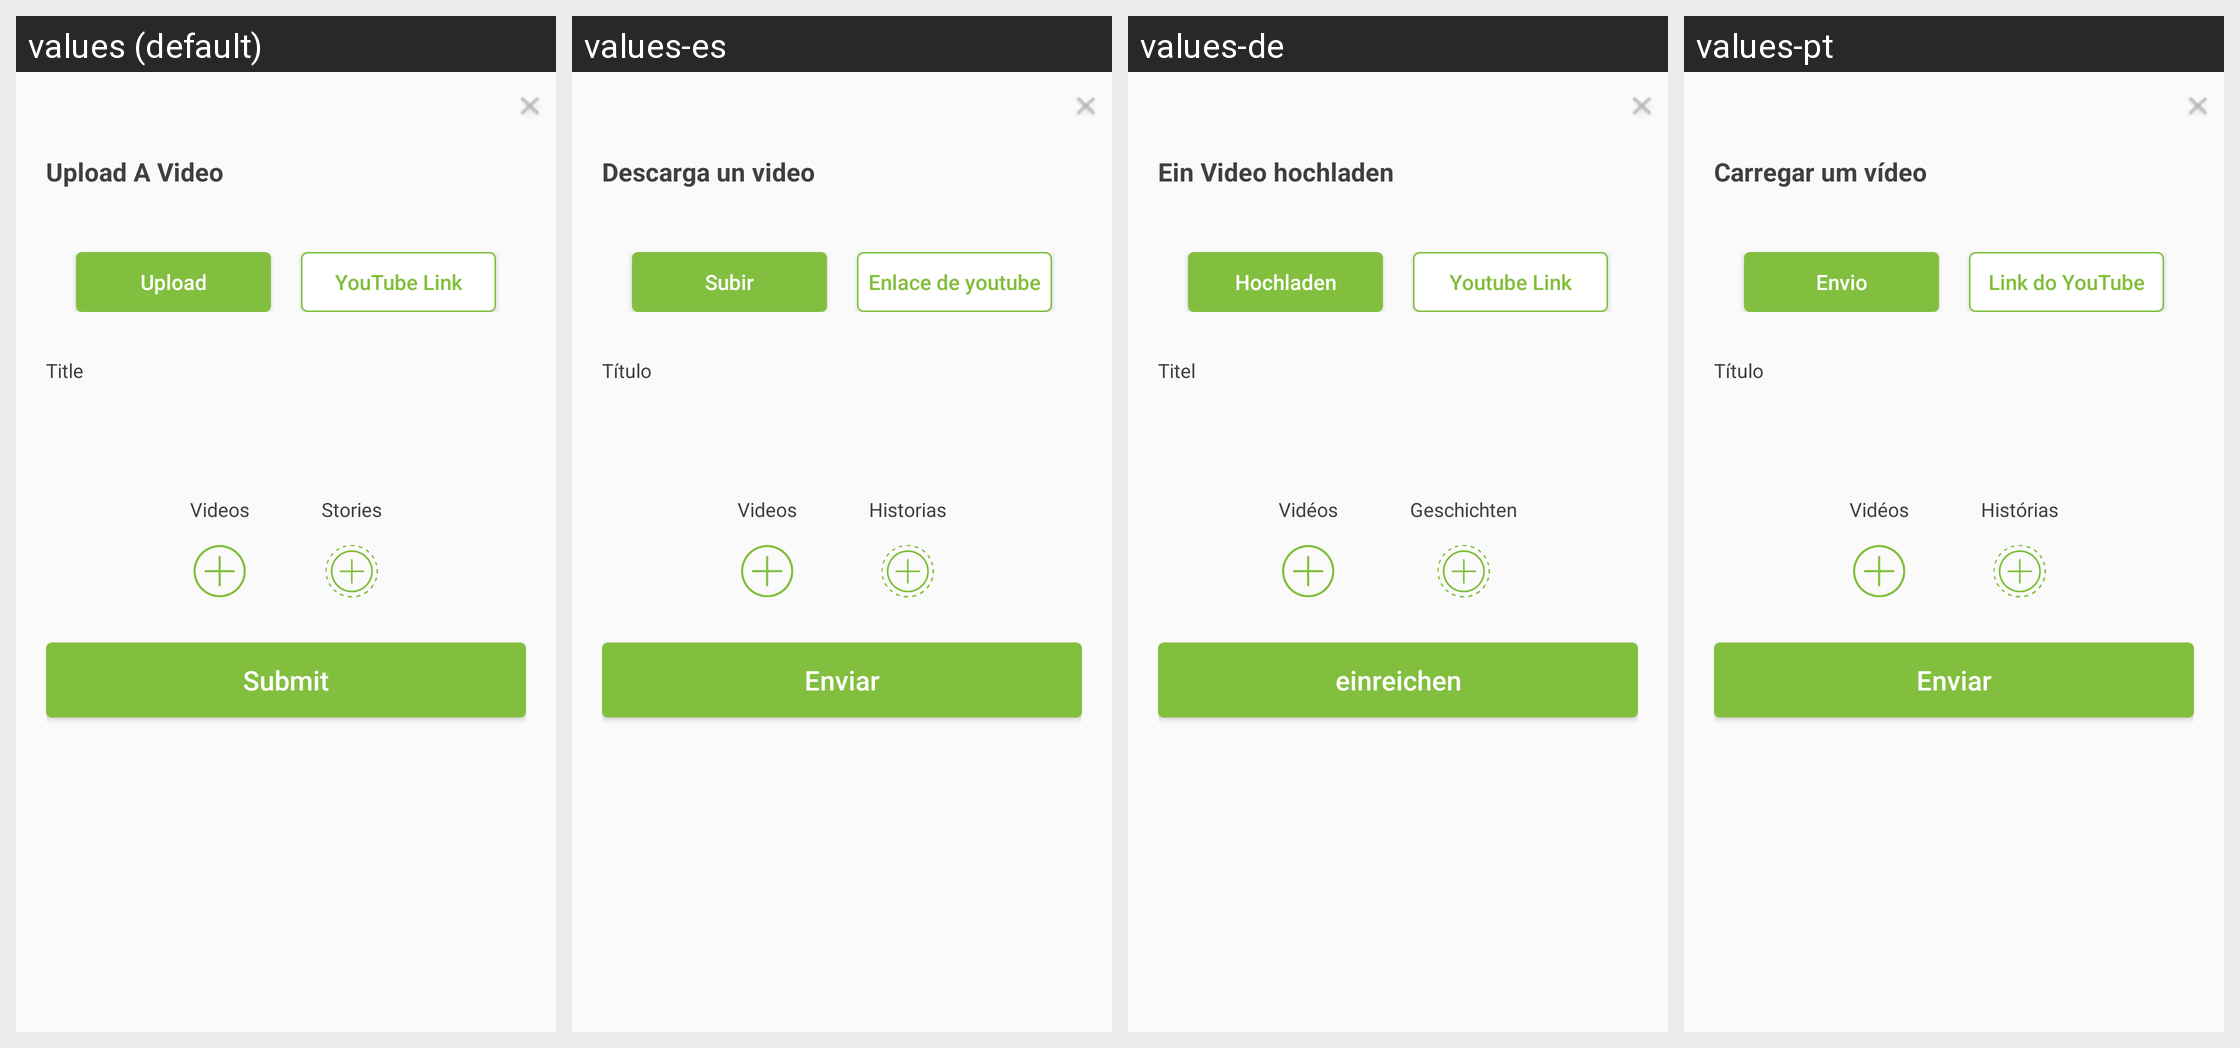

For this localized Android screen grid, give each drawn string resource with its value in every locale shown.
Android screen res/layout/dialog_upload_video.xml rendered under 4 locales, left to right: values (default), values-es, values-de, values-pt. Device: Nexus 5 (rendered at 1080×1920; each locale shown at half size, 540×960, under a caption strip naming it); theme AppTheme.
Other locales in the repository, not shown: values-fr, values-it, values-ja, values-zh-rCN.
Strings drawn on this screen, with the default value and each locale's value (text and hints the layout hard-codes, and strings that could not be matched under every locale, appear in the picture but are not listed):

upload_video
  values: Upload A Video
  values-es: Descarga un video
  values-de: Ein Video hochladen
  values-pt: Carregar um vídeo

upload
  values: Upload
  values-es: Subir
  values-de: Hochladen
  values-pt: Envio

url
  values: YouTube Link
  values-es: Enlace de youtube
  values-de: Youtube Link
  values-pt: Link do YouTube

title
  values: Title
  values-es: Título
  values-de: Titel
  values-pt: Título

videos
  values: Videos
  values-es: Videos
  values-de: Vidéos
  values-pt: Vidéos

stories
  values: Stories
  values-es: Historias
  values-de: Geschichten
  values-pt: Histórias

submit
  values: Submit
  values-es: Enviar
  values-de: einreichen
  values-pt: Enviar
